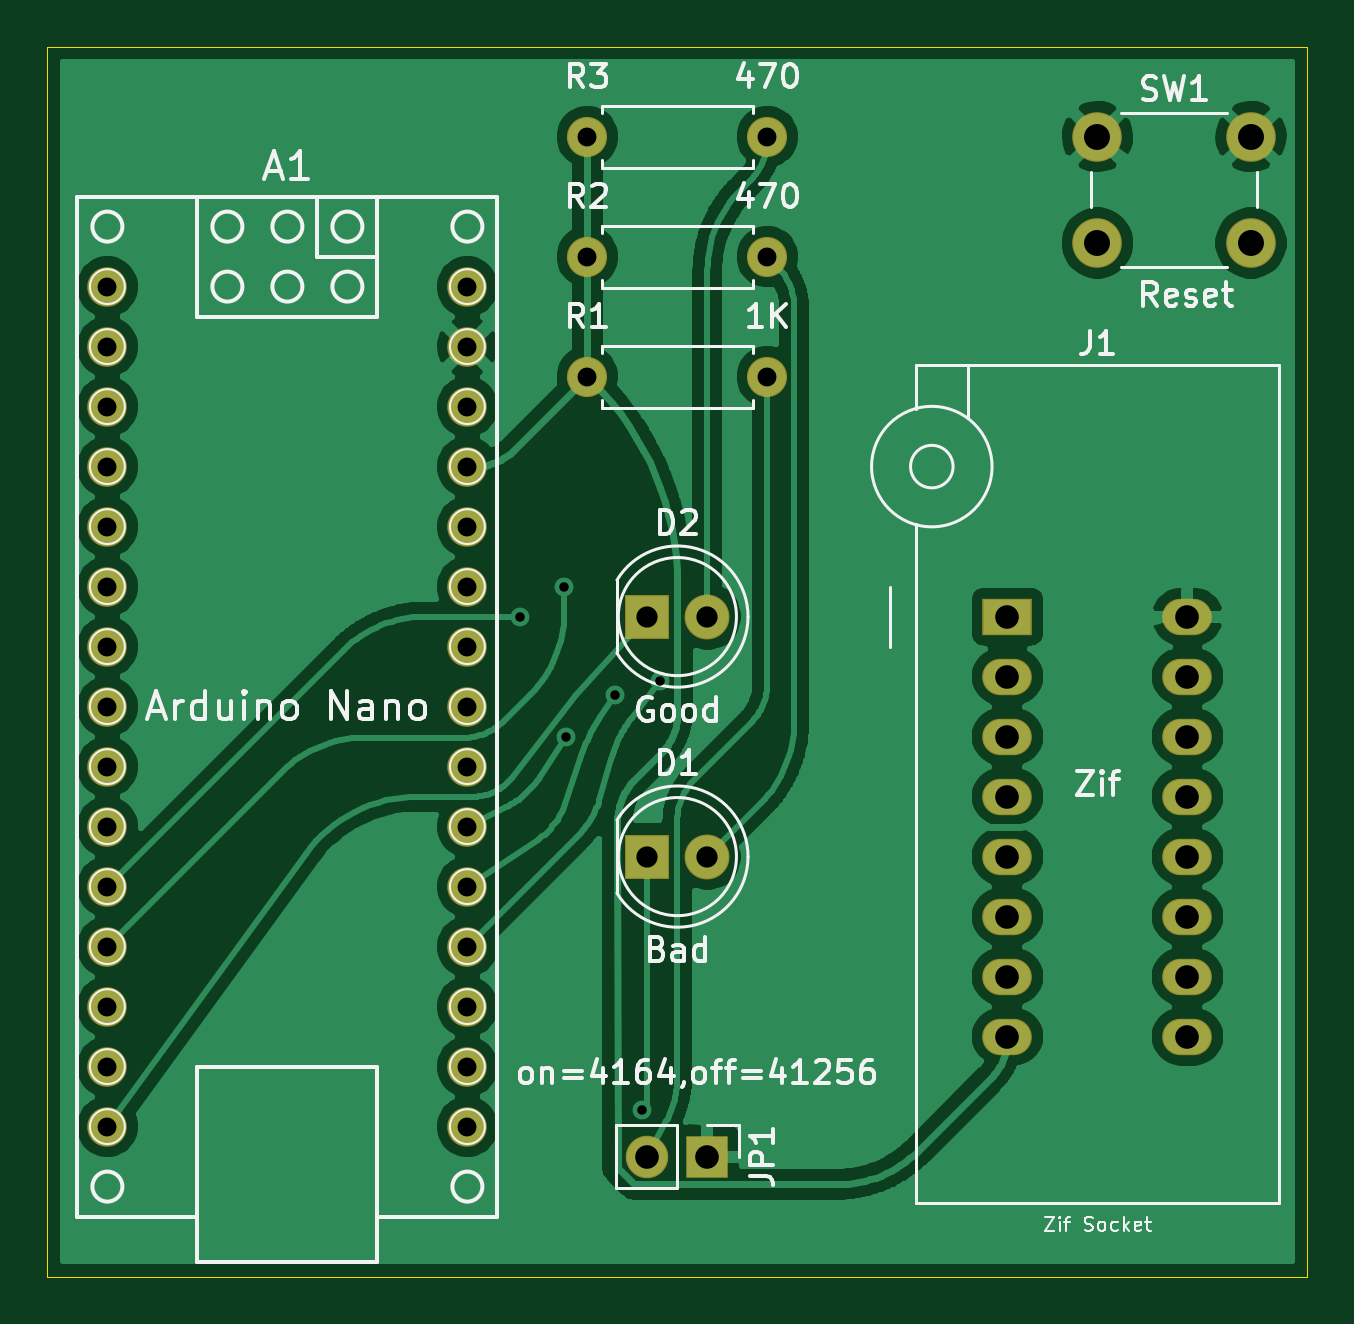
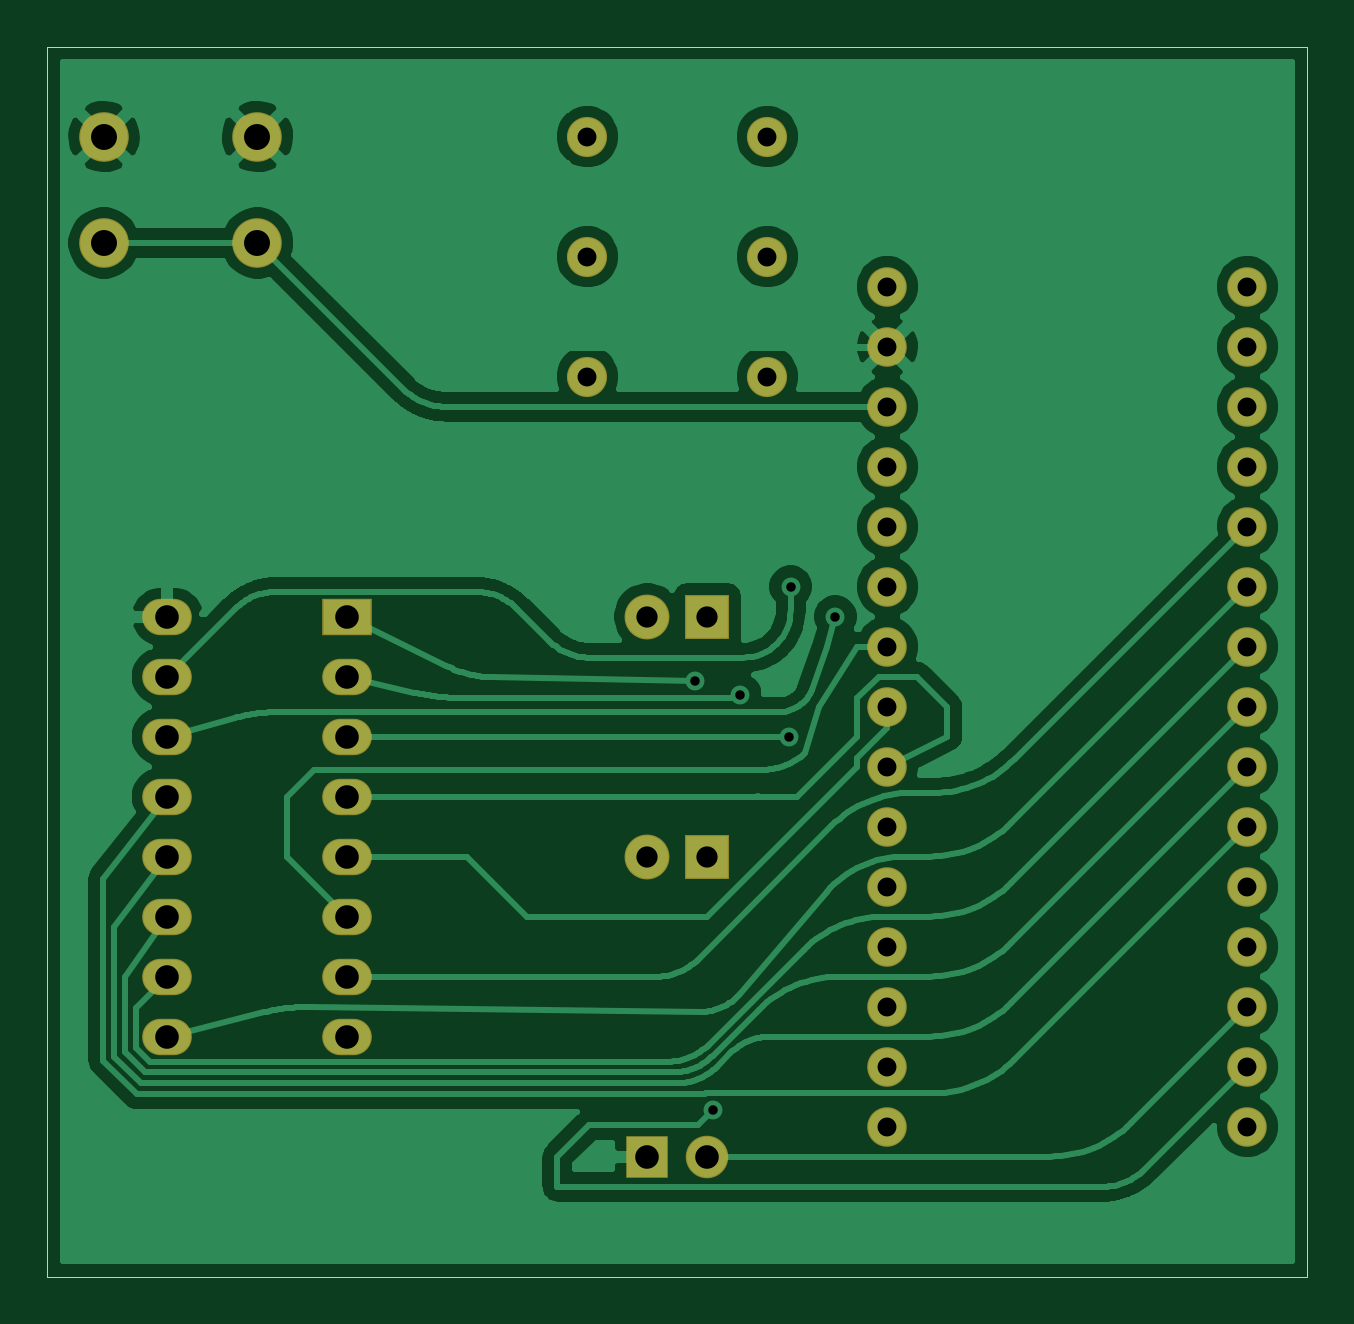
Circuit board: 8 layer files. Board 53.3 x 52.1 mm.
- bottom_copper: dram-tester-B_Cu.gbl (113093 bytes)
- bottom_mask: dram-tester-B_Mask.gbs (2682 bytes)
- bottom_silk: dram-tester-B_SilkS.gbo (541 bytes)
- outline: dram-tester-Edge_Cuts.gm1 (776 bytes)
- top_copper: dram-tester-F_Cu.gtl (151302 bytes)
- top_mask: dram-tester-F_Mask.gts (2682 bytes)
- top_silk: dram-tester-F_SilkS.gto (28177 bytes)
- drill: dram-tester.drl (1379 bytes)

=== bottom_copper: dram-tester-B_Cu.gbl (113093 bytes, source omitted) ===
=== bottom_mask: dram-tester-B_Mask.gbs ===
G04 #@! TF.GenerationSoftware,KiCad,Pcbnew,5.1.6-c6e7f7d~87~ubuntu18.04.1*
G04 #@! TF.CreationDate,2020-08-21T14:22:44-03:00*
G04 #@! TF.ProjectId,dram-tester,6472616d-2d74-4657-9374-65722e6b6963,rev?*
G04 #@! TF.SameCoordinates,Original*
G04 #@! TF.FileFunction,Soldermask,Bot*
G04 #@! TF.FilePolarity,Negative*
%FSLAX46Y46*%
G04 Gerber Fmt 4.6, Leading zero omitted, Abs format (unit mm)*
G04 Created by KiCad (PCBNEW 5.1.6-c6e7f7d~87~ubuntu18.04.1) date 2020-08-21 14:22:44*
%MOMM*%
%LPD*%
G01*
G04 APERTURE LIST*
%ADD10O,1.800000X1.800000*%
%ADD11R,1.800000X1.800000*%
%ADD12C,1.900000*%
%ADD13R,1.900000X1.900000*%
%ADD14C,2.100000*%
%ADD15O,1.700000X1.700000*%
%ADD16C,1.700000*%
%ADD17R,2.100000X1.540000*%
%ADD18O,2.100000X1.540000*%
%ADD19C,1.674800*%
G04 APERTURE END LIST*
D10*
G04 #@! TO.C,JP1*
X152400000Y-82550000D03*
D11*
X154940000Y-82550000D03*
G04 #@! TD*
D12*
G04 #@! TO.C,D2*
X154940000Y-59690000D03*
D13*
X152400000Y-59690000D03*
G04 #@! TD*
D14*
G04 #@! TO.C,SW1*
X177950000Y-39370000D03*
X177950000Y-43870000D03*
X171450000Y-39370000D03*
X171450000Y-43870000D03*
G04 #@! TD*
D12*
G04 #@! TO.C,D1*
X154940000Y-69850000D03*
D13*
X152400000Y-69850000D03*
G04 #@! TD*
D15*
G04 #@! TO.C,R3*
X157480000Y-39370000D03*
D16*
X149860000Y-39370000D03*
G04 #@! TD*
D15*
G04 #@! TO.C,R2*
X157480000Y-44450000D03*
D16*
X149860000Y-44450000D03*
G04 #@! TD*
D15*
G04 #@! TO.C,R1*
X157480000Y-49530000D03*
D16*
X149860000Y-49530000D03*
G04 #@! TD*
D17*
G04 #@! TO.C,J1*
X167640000Y-59690000D03*
D18*
X175260000Y-59690000D03*
X167640000Y-62230000D03*
X175260000Y-62230000D03*
X167640000Y-64770000D03*
X175260000Y-64770000D03*
X167640000Y-67310000D03*
X175260000Y-67310000D03*
X167640000Y-69850000D03*
X175260000Y-69850000D03*
X167640000Y-72390000D03*
X175260000Y-72390000D03*
X167640000Y-74930000D03*
X175260000Y-74930000D03*
X167640000Y-77470000D03*
X175260000Y-77470000D03*
G04 #@! TD*
D19*
G04 #@! TO.C,A1*
X144780000Y-45720000D03*
X129540000Y-45720000D03*
X144780000Y-48260000D03*
X129540000Y-48260000D03*
X144780000Y-50800000D03*
X129540000Y-50800000D03*
X144780000Y-53340000D03*
X129540000Y-53340000D03*
X144780000Y-55880000D03*
X129540000Y-55880000D03*
X144780000Y-58420000D03*
X129540000Y-58420000D03*
X144780000Y-60960000D03*
X129540000Y-60960000D03*
X144780000Y-63500000D03*
X129540000Y-63500000D03*
X144780000Y-66040000D03*
X129540000Y-66040000D03*
X144780000Y-68580000D03*
X129540000Y-68580000D03*
X144780000Y-71120000D03*
X129540000Y-71120000D03*
X144780000Y-73660000D03*
X129540000Y-73660000D03*
X144780000Y-76200000D03*
X129540000Y-76200000D03*
X144780000Y-78740000D03*
X129540000Y-78740000D03*
X144780000Y-81280000D03*
X129540000Y-81280000D03*
G04 #@! TD*
M02*

=== bottom_silk: dram-tester-B_SilkS.gbo ===
G04 #@! TF.GenerationSoftware,KiCad,Pcbnew,5.1.6-c6e7f7d~87~ubuntu18.04.1*
G04 #@! TF.CreationDate,2020-08-21T14:22:44-03:00*
G04 #@! TF.ProjectId,dram-tester,6472616d-2d74-4657-9374-65722e6b6963,rev?*
G04 #@! TF.SameCoordinates,Original*
G04 #@! TF.FileFunction,Legend,Bot*
G04 #@! TF.FilePolarity,Positive*
%FSLAX46Y46*%
G04 Gerber Fmt 4.6, Leading zero omitted, Abs format (unit mm)*
G04 Created by KiCad (PCBNEW 5.1.6-c6e7f7d~87~ubuntu18.04.1) date 2020-08-21 14:22:44*
%MOMM*%
%LPD*%
G01*
G04 APERTURE LIST*
G04 APERTURE END LIST*
M02*

=== outline: dram-tester-Edge_Cuts.gm1 ===
G04 #@! TF.GenerationSoftware,KiCad,Pcbnew,5.1.6-c6e7f7d~87~ubuntu18.04.1*
G04 #@! TF.CreationDate,2020-08-21T14:22:44-03:00*
G04 #@! TF.ProjectId,dram-tester,6472616d-2d74-4657-9374-65722e6b6963,rev?*
G04 #@! TF.SameCoordinates,Original*
G04 #@! TF.FileFunction,Profile,NP*
%FSLAX46Y46*%
G04 Gerber Fmt 4.6, Leading zero omitted, Abs format (unit mm)*
G04 Created by KiCad (PCBNEW 5.1.6-c6e7f7d~87~ubuntu18.04.1) date 2020-08-21 14:22:44*
%MOMM*%
%LPD*%
G01*
G04 APERTURE LIST*
G04 #@! TA.AperFunction,Profile*
%ADD10C,0.050000*%
G04 #@! TD*
G04 APERTURE END LIST*
D10*
X127000000Y-35560000D02*
X180340000Y-35560000D01*
X127000000Y-87630000D02*
X127000000Y-35560000D01*
X180340000Y-87630000D02*
X127000000Y-87630000D01*
X180340000Y-35560000D02*
X180340000Y-87630000D01*
M02*

=== top_copper: dram-tester-F_Cu.gtl (151302 bytes, source omitted) ===
=== top_mask: dram-tester-F_Mask.gts ===
G04 #@! TF.GenerationSoftware,KiCad,Pcbnew,5.1.6-c6e7f7d~87~ubuntu18.04.1*
G04 #@! TF.CreationDate,2020-08-21T14:22:44-03:00*
G04 #@! TF.ProjectId,dram-tester,6472616d-2d74-4657-9374-65722e6b6963,rev?*
G04 #@! TF.SameCoordinates,Original*
G04 #@! TF.FileFunction,Soldermask,Top*
G04 #@! TF.FilePolarity,Negative*
%FSLAX46Y46*%
G04 Gerber Fmt 4.6, Leading zero omitted, Abs format (unit mm)*
G04 Created by KiCad (PCBNEW 5.1.6-c6e7f7d~87~ubuntu18.04.1) date 2020-08-21 14:22:44*
%MOMM*%
%LPD*%
G01*
G04 APERTURE LIST*
%ADD10O,1.800000X1.800000*%
%ADD11R,1.800000X1.800000*%
%ADD12C,1.900000*%
%ADD13R,1.900000X1.900000*%
%ADD14C,2.100000*%
%ADD15O,1.700000X1.700000*%
%ADD16C,1.700000*%
%ADD17R,2.100000X1.540000*%
%ADD18O,2.100000X1.540000*%
%ADD19C,1.674800*%
G04 APERTURE END LIST*
D10*
G04 #@! TO.C,JP1*
X152400000Y-82550000D03*
D11*
X154940000Y-82550000D03*
G04 #@! TD*
D12*
G04 #@! TO.C,D2*
X154940000Y-59690000D03*
D13*
X152400000Y-59690000D03*
G04 #@! TD*
D14*
G04 #@! TO.C,SW1*
X177950000Y-39370000D03*
X177950000Y-43870000D03*
X171450000Y-39370000D03*
X171450000Y-43870000D03*
G04 #@! TD*
D12*
G04 #@! TO.C,D1*
X154940000Y-69850000D03*
D13*
X152400000Y-69850000D03*
G04 #@! TD*
D15*
G04 #@! TO.C,R3*
X157480000Y-39370000D03*
D16*
X149860000Y-39370000D03*
G04 #@! TD*
D15*
G04 #@! TO.C,R2*
X157480000Y-44450000D03*
D16*
X149860000Y-44450000D03*
G04 #@! TD*
D15*
G04 #@! TO.C,R1*
X157480000Y-49530000D03*
D16*
X149860000Y-49530000D03*
G04 #@! TD*
D17*
G04 #@! TO.C,J1*
X167640000Y-59690000D03*
D18*
X175260000Y-59690000D03*
X167640000Y-62230000D03*
X175260000Y-62230000D03*
X167640000Y-64770000D03*
X175260000Y-64770000D03*
X167640000Y-67310000D03*
X175260000Y-67310000D03*
X167640000Y-69850000D03*
X175260000Y-69850000D03*
X167640000Y-72390000D03*
X175260000Y-72390000D03*
X167640000Y-74930000D03*
X175260000Y-74930000D03*
X167640000Y-77470000D03*
X175260000Y-77470000D03*
G04 #@! TD*
D19*
G04 #@! TO.C,A1*
X144780000Y-45720000D03*
X129540000Y-45720000D03*
X144780000Y-48260000D03*
X129540000Y-48260000D03*
X144780000Y-50800000D03*
X129540000Y-50800000D03*
X144780000Y-53340000D03*
X129540000Y-53340000D03*
X144780000Y-55880000D03*
X129540000Y-55880000D03*
X144780000Y-58420000D03*
X129540000Y-58420000D03*
X144780000Y-60960000D03*
X129540000Y-60960000D03*
X144780000Y-63500000D03*
X129540000Y-63500000D03*
X144780000Y-66040000D03*
X129540000Y-66040000D03*
X144780000Y-68580000D03*
X129540000Y-68580000D03*
X144780000Y-71120000D03*
X129540000Y-71120000D03*
X144780000Y-73660000D03*
X129540000Y-73660000D03*
X144780000Y-76200000D03*
X129540000Y-76200000D03*
X144780000Y-78740000D03*
X129540000Y-78740000D03*
X144780000Y-81280000D03*
X129540000Y-81280000D03*
G04 #@! TD*
M02*

=== top_silk: dram-tester-F_SilkS.gto (28177 bytes, source omitted) ===
=== drill: dram-tester.drl ===
M48
; DRILL file {KiCad 5.1.6-c6e7f7d~87~ubuntu18.04.1} date Fri Aug 21 14:22:48 2020
; FORMAT={3:3/ absolute / metric / suppress leading zeros}
; #@! TF.CreationDate,2020-08-21T14:22:48-03:00
; #@! TF.GenerationSoftware,Kicad,Pcbnew,5.1.6-c6e7f7d~87~ubuntu18.04.1
FMAT,2
METRIC,TZ
T1C0.400
T2C0.800
T3C0.900
T4C1.000
T5C1.100
%
G90
G05
T1
X146986Y-59690
X148875Y-58420
X148957Y-64770
X151019Y-62998
X152177Y-80586
X152928Y-62412
T2
X129540Y-45720
X129540Y-48260
X129540Y-50800
X129540Y-53340
X129540Y-55880
X129540Y-58420
X129540Y-60960
X129540Y-63500
X129540Y-66040
X129540Y-68580
X129540Y-71120
X129540Y-73660
X129540Y-76200
X129540Y-78740
X129540Y-81280
X144780Y-45720
X144780Y-48260
X144780Y-50800
X144780Y-53340
X144780Y-55880
X144780Y-58420
X144780Y-60960
X144780Y-63500
X144780Y-66040
X144780Y-68580
X144780Y-71120
X144780Y-73660
X144780Y-76200
X144780Y-78740
X144780Y-81280
X149860Y-49530
X157480Y-49530
X149860Y-39370
X157480Y-39370
X149860Y-44450
X157480Y-44450
T3
X152400Y-59690
X154940Y-59690
X152400Y-69850
X154940Y-69850
T4
X152400Y-82550
X154940Y-82550
X167640Y-59690
X167640Y-62230
X167640Y-64770
X167640Y-67310
X167640Y-69850
X167640Y-72390
X167640Y-74930
X167640Y-77470
X175260Y-59690
X175260Y-62230
X175260Y-64770
X175260Y-67310
X175260Y-69850
X175260Y-72390
X175260Y-74930
X175260Y-77470
T5
X171450Y-39370
X171450Y-43870
X177950Y-39370
X177950Y-43870
T0
M30

